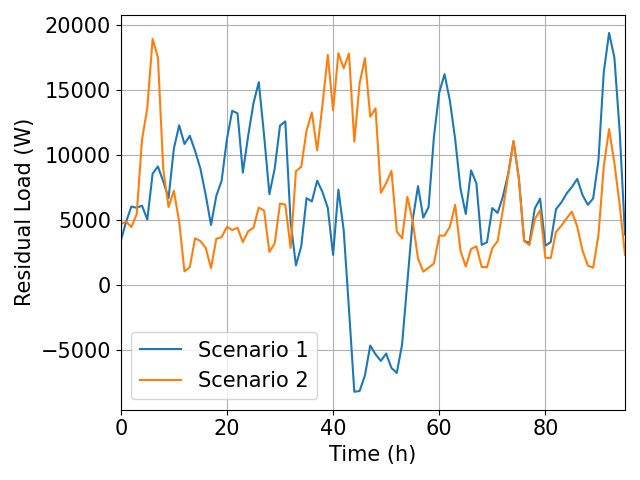

Data behind this chart, as committed beside it:
; Residual_Actual; Residual_Optimized
0; 3402; 4682
1; 4868; 4887
2; 6042; 4464
3; 5945; 5449
4; 6111; 11173
5; 5040; 13653
6; 8576; 18935
7; 9126; 17509
8; 7978; 8924
9; 6685; 6006
10; 10494; 7252
11; 12295; 4891
12; 10851; 1050
13; 11486; 1374
14; 10322; 3599
15; 8964; 3386
16; 6934; 2861
17; 4622; 1298
18; 6863; 3565
19; 8027; 3689
20; 11234; 4488
21; 13415; 4235
22; 13207; 4410
23; 8657; 3298
24; 11474; 4138
25; 13991; 4408
26; 15613; 5965
27; 11526; 5731
28; 6995; 2550
29; 8963; 3204
30; 12265; 6269
31; 12590; 6189
32; 4856; 2858
33; 1514; 8758
34; 2978; 9101
35; 6686; 11880
36; 6433; 13281
37; 8033; 10360
38; 7160; 13846
39; 5937; 17712
40; 2319; 13443
41; 7346; 17846
42; 4212; 16678
43; -1889; 17816
44; -8210; 11038
45; -8153; 15520
46; -6954; 17448
47; -4655; 12952
48; -5327; 13597
49; -5834; 7095
50; -5268; 7841
51; -6379; 8787
52; -6758; 4127
53; -4582; 3589
54; 267.3; 6788
55; 5006; 4923
56; 7615; 2042
57; 5193; 1036
58; 6008; 1333
59; 11413; 1661
... 36 more rows
